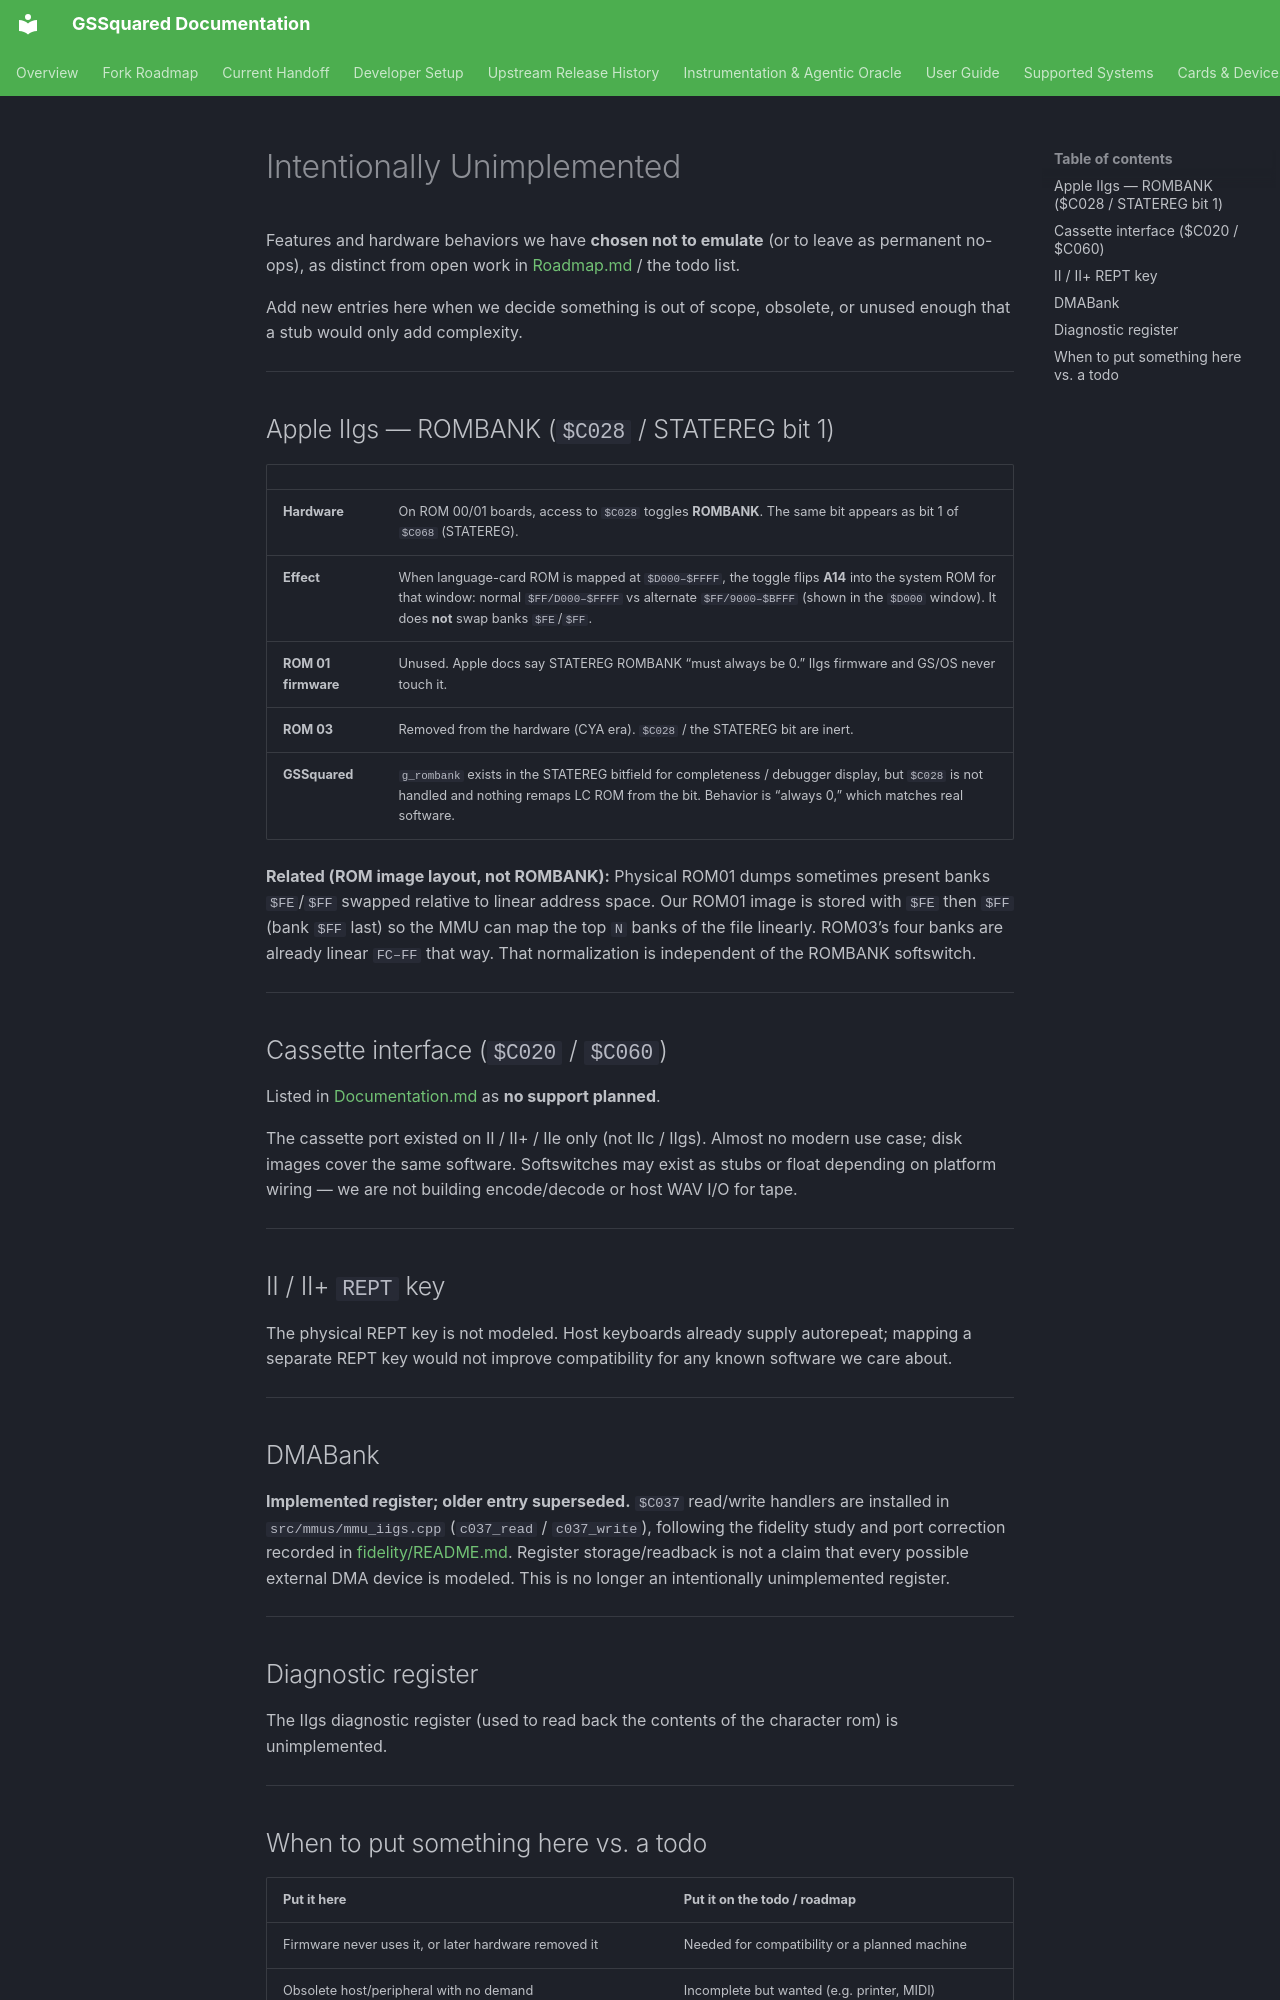

repository: BradHawthorne/gssquared · page: Unimplemented/index.html · generator: mkdocs

# Intentionally Unimplemented

Features and hardware behaviors we have **chosen not to emulate** (or to leave as permanent no-ops), as distinct from open work in [Roadmap.md](Roadmap.md) / the todo list.

Add new entries here when we decide something is out of scope, obsolete, or unused enough that a stub would only add complexity.

---

## Apple IIgs — ROMBANK (`$C028` / STATEREG bit 1)

| | |
|-|-|
| **Hardware** | On ROM 00/01 boards, access to `$C028` toggles **ROMBANK**. The same bit appears as bit 1 of `$C068` (STATEREG). |
| **Effect** | When language-card ROM is mapped at `$D000–$FFFF`, the toggle flips **A14** into the system ROM for that window: normal `$FF/D000–$FFFF` vs alternate `$FF/9000–$BFFF` (shown in the `$D000` window). It does **not** swap banks `$FE`/`$FF`. |
| **ROM 01 firmware** | Unused. Apple docs say STATEREG ROMBANK “must always be 0.” IIgs firmware and GS/OS never touch it. |
| **ROM 03** | Removed from the hardware (CYA era). `$C028` / the STATEREG bit are inert. |
| **GSSquared** | `g_rombank` exists in the STATEREG bitfield for completeness / debugger display, but `$C028` is not handled and nothing remaps LC ROM from the bit. Behavior is “always 0,” which matches real software. |

**Related (ROM image layout, not ROMBANK):** Physical ROM01 dumps sometimes present banks `$FE`/`$FF` swapped relative to linear address space. Our ROM01 image is stored with `$FE` then `$FF` (bank `$FF` last) so the MMU can map the top `N` banks of the file linearly. ROM03’s four banks are already linear `FC–FF` that way. That normalization is independent of the ROMBANK softswitch.

---

## Cassette interface (`$C020` / `$C060`)

Listed in [Documentation.md](Documentation.md) as **no support planned**.

The cassette port existed on II / II+ / IIe only (not IIc / IIgs). Almost no modern use case; disk images cover the same software. Softswitches may exist as stubs or float depending on platform wiring — we are not building encode/decode or host WAV I/O for tape.

---

## II / II+ `REPT` key

The physical REPT key is not modeled. Host keyboards already supply autorepeat; mapping a separate REPT key would not improve compatibility for any known software we care about.

---

## DMABank

**Implemented register; older entry superseded.** `$C037` read/write handlers
are installed in `src/mmus/mmu_iigs.cpp` (`c037_read` / `c037_write`), following
the fidelity study and port correction recorded in
[fidelity/README.md](fidelity/README.md). Register storage/readback is not a
claim that every possible external DMA device is modeled. This is no longer
an intentionally unimplemented register.

---

## Diagnostic register

The IIgs diagnostic register (used to read back the contents of the character rom) is unimplemented.

---
